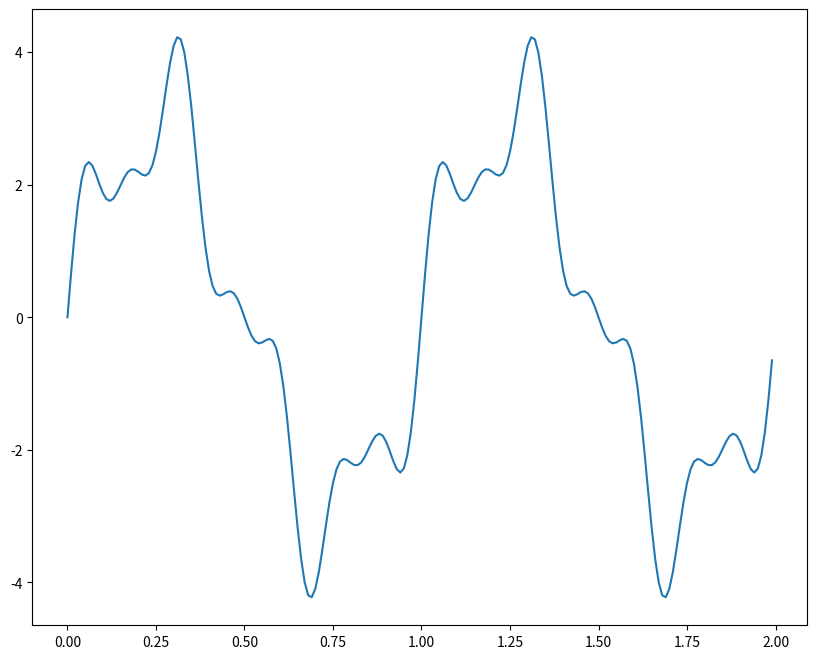
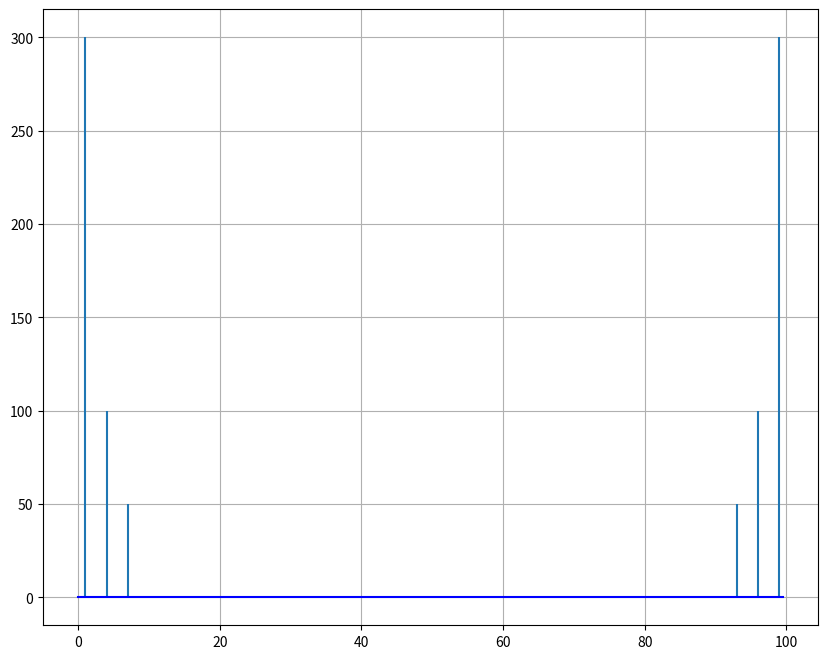

These figures' Python source, in order:
# Exploiting the symmetries of DFT
# By the formula of DFT, X_(k+N) = X_k, since exp(2pi*j*n) = 1
import numpy as np
import matplotlib.pyplot as plt
from scipy.fftpack import fft

# Sampling Rate
sr = 100

# Sampling Interval
ts = 1.0/sr

t = np.arange(0, 2, ts)


# Creating the combination signal
freq = 1.
x = 3*np.sin(2*np.pi*freq*t)

freq = 4
x += np.sin(2*np.pi*freq*t)

freq = 7
x += 0.5* np.sin(2*np.pi*freq*t)

X = np.fft.fft(x)
X_sci = fft(x)

N = len(X)
n = np.arange(N)
T = N*ts
freq = n/T

freq = n/T

plt.figure(figsize=(10, 8))
plt.plot(t, x)

plt.figure(figsize=(10, 8))
plt.stem(freq, abs(X), markerfmt=' ', basefmt='-b')
plt.grid(True)

plt.figure(figsize=(10, 8))
plt.stem(freq, abs(X_sci), markerfmt=' ', basefmt='-b')
plt.grid(True)

plt.show()
